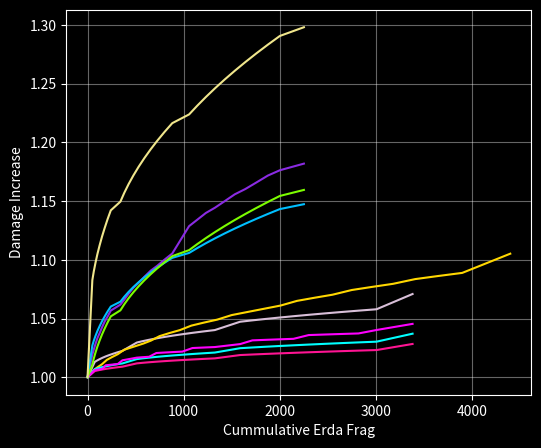

Write the Python code that produced this figure.
import numpy as np
import matplotlib.pyplot as plt

# 3,4 마코 1차 패치 후 숙련도1 기준 코어 별 딜 상승량

Forsaken = [0,0.31679580260266516, 0.45965767387496914, 0.31533205218885474, 0.31434083478365515, 0.4585887827268653, 0.3128963818714414, 0.31192039424357, 0.45751627134282824, 0.49326237940419126, 0.3135100944958502, 0.46062704564764356, 0.3120575976545803, 0.31108682757388095, 0.45948852526340733, 0.3096536148665674, 0.308697721213802, 0.4583482767712477, 0.3072834295135163, 0.6526164284256009, 0.46354417331426756, 0.3107304912358666, 0.30976794777008987, 0.4623187877168977, 0.3083266910341109, 0.3073789596588439, 0.4610937454372799, 0.30595701329392266, 0.3050237716722526, 1.4762694273050325]
Blast = [0,1.835643000928333, 0.3559930341135775, 0.44686768940276345, 0.423133934522113, 0.35392629141597354, 0.44803124023491403, 0.4226540914061161, 0.35186202360557584, 0.44910686447861004, 0.42212961222649614, 0.34980096187278154, 0.45009729612606186, 0.42156230926200244, 0.3477438000280886, 0.4510052056865277, 0.4209539418117414, 0.34569119582135155, 0.4518332004996628, 0.4203062170747618, 1.8504133235830666, 0.46068227067497247, 0.4544577016945661, 0.3513213104148205, 0.4611844324315273, 0.4540356725197592, 0.34920786110506086, 0.4616106836480727, 0.453562053995471, 0.3470995585966863, 0.4619636703381058]
Unbound = [0,0.5693587443834192, 0.051466854814696816, 0.051440380068967784, 0.05141393254666227, 0.051387512205769426, 0.051361119004500466, 0.051334752900977776, 0.05130841385347917, 0.05128210182046011, 0.30753490056192323, 0.0510986705147598, 0.051072573108923436, 0.05104650234668551, 0.05102045818727863, 0.050994440590068635, 0.05096844951433255, 0.050942484919636044, 0.05091654676547819, 0.050890635011513474, 0.30518849770457823, 0.050709988565156294, 0.050684286569224746, 0.05065861061384069, 0.05063296065945799, 0.050607336666597114, 0.05058173859584514, 0.050556166407922376, 0.050530620063549136, 0.050505099523578956, 0.5552756522387625]
Obsidian = [0,0.6078110353254118, 0.03281219463873164, 0.03280143176909167, 0.032790675957916626, 0.31219048631341284, 0.035100005356580866, 0.03508768957563024, 0.035075382434324176, 0.3229892602231832, 0.22417173909956567, 0.03727838890388302, 0.03726449729968273, 0.32048381422444816, 0.03933730570788718, 0.03932183755643859, 0.039306381564929715, 0.3048904134311803, 0.041177508682799235, 0.04116055978973243, 0.24686174906052294, 0.31622182161528123, 0.04285840721289791, 0.042840046651249075, 0.042821701814221846, 0.31763672979017166, 0.044557244968612686, 0.044537400330080246, 0.044517573360169926, 0.28912396432487775, 0.5060718816735976]
Ultimate = [0,0.6185593598936112, 0.05588697496663464, 0.05585575887265826, 0.05582457763118054, 0.05579343118387037, 0.05576231947250765, 0.055731242439072126, 0.05570020002556575, 0.0556691921741681, 0.3338293129631742, 0.055453100124047694, 0.055422366703550274, 0.05539166733055101, 0.05536100194849514, 0.05533037050102774, 0.05529977293179389, 0.055269209184594104, 0.05523867920340653, 0.05520818293238694, 0.33106632189363605, 0.0549956482457592, 0.05496541965688273, 0.05493522428035025, 0.05490506206136114, 0.05487493294538126, 0.054844836877876446, 0.05481477380462341, 0.05478474367131003, 0.05475474642382405, 0.6019726020902505]
Evolve_tempest = [0,1.629783154016362, 0.14578610748983145, 0.14557388099525337, 0.14536227149519743, 0.14515127630270186, 0.14494089274705857, 0.1447311181722588, 0.1445219499380812, 0.14431338541964767, 0.8646325320385895, 0.14287012046636516, 0.14266629296160183, 0.14246304621492456, 0.14226037774713873, 0.14205828509408214, 0.14185676580544815, 0.14165581744391975, 0.14145543758772305, 0.14125562382705237, 0.8463382425970778, 0.1398725786423194, 0.13967720852889887, 0.13948238342940122, 0.13928810106615952, 0.1390943591743854, 0.1389011555022579, 0.13870848781014633, 0.13851635387027716, 0.13832475146824397, 1.5194704624069688]
Discharge = [0,2.3315930906016913, 0.3522065122906204, 0.3509703717856194, 0.3497428779066558, 0.34852394024746935, 0.347313469658439, 0.3461113782216474, 0.34491757923442723, 0.3437319871852029, 0.3425545177342393, 0.3413850876936131, 0.3402236150068072, 0.3390700187318352, 0.3379242190195253, 0.3367861370952685, 0.33565569524582894, 0.33453281679334257, 0.3334174260864575, 0.3323094484769751, 0.3312088103059496, 0.3301154388878125, 0.32902926249420705, 0.3279502103358256, 0.3268782125498193, 0.32581320018514326, 0.32475510518445994, 0.32370386037141596, 0.32265939944029487, 0.3216216569331243, 0.3205905682355903]



Forsaken = [0,0.24511902635966365, 0.3647948748650931, 0.24429368269480722, 0.2436983430379236, 0.3643399343263187, 0.24288053833547707, 0.24229205808046217, 0.36387836521347694, 0.5179095272404899, 0.24710735057664746, 0.3699010409607517, 0.24624936565686983, 0.24564446771333515, 0.3693570153334269, 0.24479470496749922, 0.24419692382826597, 0.36880783276111995, 0.24335527763719167, 0.5279738234828857, 0.3736267565723095, 0.24688949385063275, 0.24628145082326025, 0.37301580743511753, 0.2454131695131645, 0.2448123677222247, 0.3724008497901776, 0.2439526252705937, 0.2433589447361051, 1.503048725227485]
Unbound = [0,0.6797682962168761, 0.061379876894518404, 0.06134222511224863, 0.06130461949456212, 0.061267059956571224, 0.06122954641367695, 0.06119207878136912, 0.06115465697549283, 0.061117280912026395, 0.3664797030424882, 0.06085692223918304, 0.06081990911439572, 0.060782940984904776, 0.06074601776877575, 0.06070913938420741, 0.06067230574950955, 0.06063551678339163, 0.06059877240456313, 0.060562072532088784, 0.3631525025105109, 0.06030641283769622, 0.06027006612279173, 0.0602337631939065, 0.06019750397190382, 0.06016128837795787, 0.060125116333309414, 0.060088987759510104, 0.060052902578244804, 0.06001686071133161, 0.6597894828899165]
Obsidian = [0,0.6057502414684279, 0.03270182603403171, 0.03269113543573621, 0.032680451825006784, 0.3084304512937397, 0.03495986724115774, 0.034947649589245344, 0.034935440473926604, 0.31631105445109053, 0.22302161818781308, 0.03708755642943817, 0.03707380666051474, 0.313639463444626, 0.03909821618153231, 0.03908293545089592, 0.03906766665999761, 0.2981588846175498, 0.04089341029822613, 0.040876694423852555, 0.24515995325826712, 0.30899462909332875, 0.04253101908513468, 0.04251293789940824, 0.04249487208078939, 0.31014220309224516, 0.044185751096081916, 0.04416623591294577, 0.044146737960581994, 0.2829868531451174, 0.5016142568756932]
Ultimate = [0,0.5193766003431355, 0.04697209251940393, 0.0469500391036215, 0.04692800638623762, 0.04690599433823106, 0.046884002930491775, 0.046862032133954123, 0.0468400819197301, 0.04681815225882069, 0.28077745873495985, 0.04666521771008458, 0.04664345144194115, 0.04662170546936295, 0.04659997976403929, 0.04657827429768169, 0.046556589041912844, 0.04653492396862191, 0.04651327904954261, 0.04649165425669732, 0.2788202973714293, 0.04634084188872567, 0.04631937709946854, 0.046297932185623836, 0.046276507119791255, 0.046255101874237425, 0.04623371642162866, 0.04621235073440921, 0.04619100478526761, 0.046169678546892357, 0.5076320919104482]
Evolve_tempest = [0,1.2994068236606537, 0.1166126207093221, 0.11647679406721068, 0.11634128347004502, 0.1162060878160176, 0.11607120600847232, 0.11593663695570466, 0.115802379571317, 0.11566843277375227, 0.6932087729193182, 0.11473941181778802, 0.11460791137447579, 0.11447671200577325, 0.11434581267910637, 0.11421521236631982, 0.11408491004396559, 0.1139549046935251, 0.11382519530056534, 0.11369578085613785, 0.6813999621287925, 0.1127980544544771, 0.11267096379929953, 0.11254415921053695, 0.1124176397230281, 0.11229140437669649, 0.1121654522150628, 0.1120397822867103, 0.11191439364361955, 0.11178928534287813, 1.2283090208950131]

Blast = [0,1.9423154299844203, 0.40634302806834555, 0.4790861572119942, 0.481789637326413, 0.40292953903118267, 0.47818918628428353, 0.4800987129583545, 0.39955783084997254, 0.47725727367493587, 0.478394132064186, 0.39622747101120126, 0.47629215119298074, 0.47667705742377997, 0.39293801992117405, 0.4752954834127632, 0.4749485996111691, 0.38968903189504633, 0.47426887008594765, 0.47320981908940407, 2.1092468059263014, 0.48210167886726385, 0.5103039583059132, 0.3936632281372976, 0.48082994808005264, 0.5088308149431064, 0.39042699664857405, 0.47953077687112877, 0.5073323764898996, 0.38722878586761045, 0.4782057717871435]
Discharge = [0,2.696279927446632, 0.40427468086277063, 0.40264688146720573, 0.40103213806998994, 0.39943029422104814, 0.39784119596142364, 0.3962646917720525, 0.3947006325277558, 0.3931488714450593, 0.3916092640432911, 0.3900816680933339, 0.3885659435790778, 0.3870619526507246, 0.3855695595842201, 0.3840886307425073, 0.3826190345317171, 0.38116064136590744, 0.3797133236259631, 0.37827695562531183, 0.3768514135708223, 0.37543657552929766, 0.3740323213899277, 0.3726385328350901, 0.37125509330266926, 0.3698818879542598, 0.36851880364641154, 0.3671657288943253, 0.3658225538478943, 0.36448917025699856, 0.3631654714436161]
Mastery_3rd = [0,1.0803394140673328, 0.5073545897492648, 0.5047934967745471, 0.5022581303953499, 0.49974810490689414, 0.4972630422767521, 0.4948025719542004, 0.49236633068647784, 0.4899539623400839, 0.487565117726807, 0.4851994544355698, 0.4828566366687159, 0.4805363350832037, 0.47823822663595195, 0.4759619944343152, 0.4737073275900894, 0.47147392107833586, 0.46926147559915865, 0.46706969744492177, 0.4648982983692207, 0.4627469954616048, 0.4606155110237209, 0.4585035724503639, 0.4564109121133475, 0.4543372672477286, 0.45228237984300534, 0.45024599653467057, 0.4482278685014274, 0.44622775136282655, 0.4442454050811895]
Mastery_4th = [0,5.847484584552687, 0.05839866580694686, 0.05836458166990077, 0.058330537295847584, 0.058296532615154106, 0.0582625675584314, 0.05822864205655698, 0.058194756040297335, 0.05816090944099628, 0.05812710218970896, 0.058093334218001225, 0.0580596054572835, 0.05802591583954353, 0.057992265296435974, 0.05795865376023723, 0.05792508116297945, 0.05789154743713887, 0.057858052515236125, 0.05782459632990289, 0.05779117881408169, 0.05775779990062624, 0.05772445952281213, 0.05769115761387056, 0.057657894107343566, 0.057624668936728796, 0.05759148203587916, 0.05755833333862537, 0.057525222779197804, 0.057492150291649224, 0.05745911581038765]

Mastery_4th = [0,8.270118395893245, 0.6859980703271873, 0.6813241994661379, 0.6767135860433982, 0.6721649544757735, 0.6676770632475293, 0.6632487037801837, 0.6588786993472429, 0.654565904032367, 0.6503092017271506, 0.6461075051679144, 0.6419597550106682, 0.6378649189396901, 0.6338219908118781, 0.6298299898315429, 0.6258879597582423, 0.6219949681423254, 0.618150105590054, 0.6143524850548809, 0.6106012411561057, 0.6068955295204015, 0.6032345261485439, 0.5996174268053434, 0.5960434464292508, 0.5925118185653222, 0.5890217948171017, 0.5855726443175779, 0.5821636532192587, 0.5787941242010763, 0.5754633759939898]

cost4 = [0,50,15,18,20,23,25,28,30,33,100,40,45,50,55,60,65,70,75,80,175,85,90,95,100,105,110,115,120,125,250]
cost5 = [0,75,23,27,30,34,38,42,45,49,150,60,68,75,83,90,98,105,113,120,263,128,135,143,150,158,165,173,180,188,375]
cost6 = [0,30,35,40,45,50,55,60,65,200,80,90,100,110,120,130,140,150,160,350,170,180,190,200,210,220,230,240,250,500]

level1 = [1,2,3,4,5,6,7,8,9,10,11,12,13,14,15,16,17,18,19,20,21,22,23,24,25,26,27,28,29,30]
level2 = [2,3,4,5,6,7,8,9,10,11,12,13,14,15,16,17,18,19,20,21,22,23,24,25,26,27,28,29,30]


cum_Evolve_tempest = np.cumprod(1 + np.array(Evolve_tempest)/100)
cum_Forsaken = np.cumprod(1 + np.array(Forsaken)/100)
cum_Blast = np.cumprod(1 + np.array(Blast)/100)
cum_Ultimate = np.cumprod(1 + np.array(Ultimate)/100)
cum_Unbound = np.cumprod(1 + np.array(Unbound)/100)
cum_Obsidian = np.cumprod(1 + np.array(Obsidian)/100)
cum_Discharge = np.cumprod(1 + np.array(Discharge)/100)
cum_3rd = np.cumprod(1 + np.array(Mastery_3rd)/100)
cum_4th = np.cumprod(1 + np.array(Mastery_4th)/100)

cum_cost4 = np.cumsum(cost4)
cum_cost5 = np.cumsum(cost5)
cum_cost6 = np.cumsum(cost6)

Evolve_tempest_eff = np.divide(Evolve_tempest, cost5)
Forsaken_eff= np.divide(Forsaken, cost6)
Blast_eff= np.divide(Blast, cost4)
Ultimate_eff= np.divide(Ultimate, cost5)
Unbound_eff= np.divide(Unbound, cost5)
Obsidian_eff= np.divide(Obsidian, cost5)
Discharge_eff = np.divide(Discharge, cost4)
Mastery_3rd_eff = np.divide(Mastery_3rd, cost4)
Mastery_4th_eff = np.divide(Mastery_4th, cost4)

plt.style.use('dark_background')
#plt.figure(figsize=(9, 5), dpi=500)
plt.figure(figsize=(6, 5), dpi=500)
plt.grid(alpha = 0.4)

plt.plot(cum_cost5, cum_Evolve_tempest, color ='thistle', label='Tempest')
plt.plot(cum_cost6, cum_Forsaken, color ='gold', label='Forsaken')
plt.plot(cum_cost4, cum_Blast, color ='blueviolet', label='Blast VI')
plt.plot(cum_cost5, cum_Ultimate, color ='deeppink', label='Ultimate')
plt.plot(cum_cost5, cum_Unbound, color ='cyan', label='Unbound')
plt.plot(cum_cost5, cum_Obsidian, color ='magenta', label='Obsidian')
plt.plot(cum_cost4, cum_Discharge, color ='deepskyblue', label='Discharge VI')
plt.plot(cum_cost4, cum_3rd, color = 'lawngreen', label='3rd Mastery')
plt.plot(cum_cost4, cum_4th, color = 'khaki', label='4th Mastery')

x = np.linspace(1, 2200, 2200) 
#y = 0.0013*np.sqrt(x-20) + 1.002
#plt.plot(x, y,linewidth = 4,color ='r')


#plt.scatter(cost4[0:], Blast[0:], color ='blueviolet', s=20, label='Blast VI')
#plt.scatter(cost5[0:], Evolve_tempest[0:], color ='thistle', s=20, label='Tempest')
#plt.scatter(cost5[0:], Ultimate[0:], color ='deeppink', s=20, label='Ultimate')
#plt.scatter(cost5[0:], Unbound[0:], color ='cyan', s=20, label='Unbound')
#plt.scatter(cost5[0:], Obsidian[0:], color ='magenta', s=20, label='Obsidian')
#plt.scatter(cost6[0:], Forsaken[0:], color ='gold', s=20, label='Forsaken')

plt.xlabel('Cummulative Erda Frag')
plt.ylabel('Damage Increase')
#plt.ylim([-0.001, 0.01])
#plt.xlim([-10, 520])
#plt.legend(loc = 'lower right')
plt.plot
